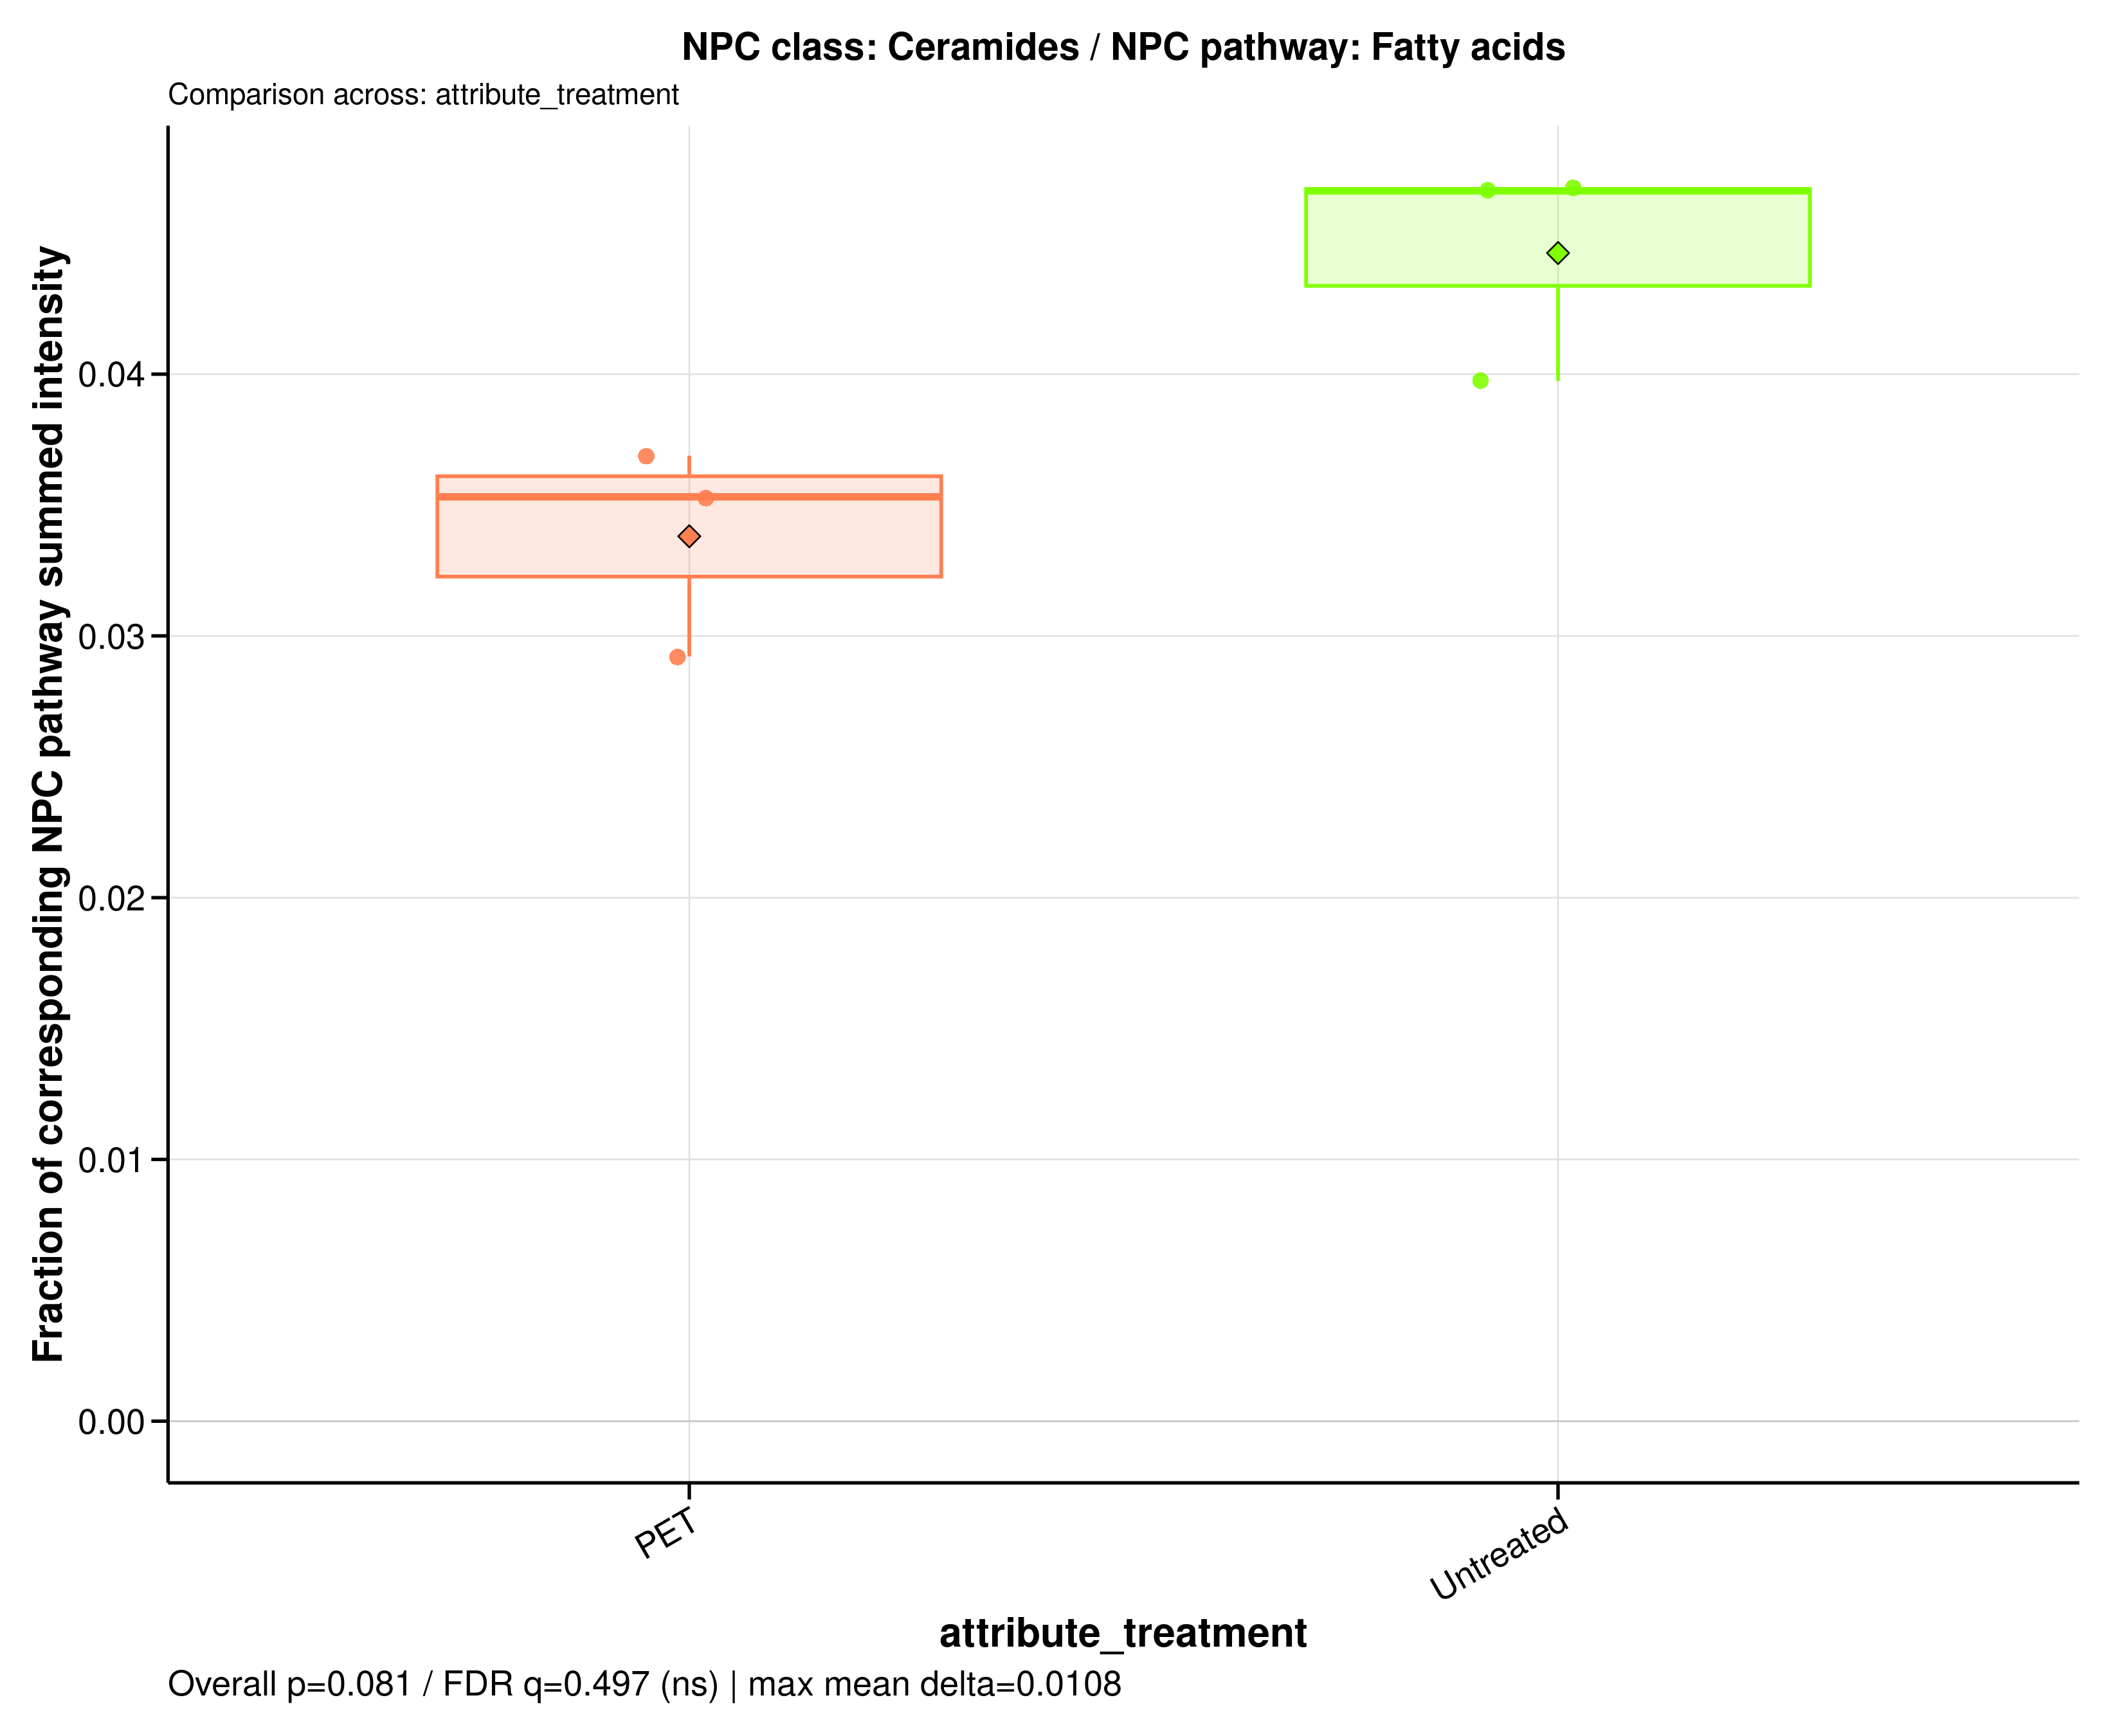

The file beside this chart, header and first rows:
sample_id	group	data_source	numerator_level	numerator_term	numerator_class	denominator_level	denominator_term	npc_pathway	npc_superclass	npc_class	ratio_label	ratio_plot_label	numerator_n_features	denominator_n_features	numerator_summed_intensity	denominator_summed_intensity	ratio	npc_overall_test	npc_overall_p_value	npc_overall_q_value	npc_overall_significance	npc_max_mean_difference	npc_max_median_difference
A549_110626_PET100	PET	raw	class	Ceramides	Ceramides	pathway	Fatty acids	Fatty acids	Fatty amides | Spingolipids	Ceramides	NPC class: Ceramides / NPC pathway: Fatt…	Ceramides	101	1440	1252110761	35458165161	0.03531	wilcoxon_rank_sum	0.08086	0.4967	ns	0.01082	0.01169
A549_110626_untreated	Untreated	raw	class	Ceramides	Ceramides	pathway	Fatty acids	Fatty acids	Fatty amides | Spingolipids	Ceramides	NPC class: Ceramides / NPC pathway: Fatt…	Ceramides	101	1440	1914279924	40726922534	0.047	wilcoxon_rank_sum	0.08086	0.4967	ns	0.01082	0.01169
A549_180626_PET100	PET	raw	class	Ceramides	Ceramides	pathway	Fatty acids	Fatty acids	Fatty amides | Spingolipids	Ceramides	NPC class: Ceramides / NPC pathway: Fatt…	Ceramides	101	1440	1065686194	36474343757	0.02922	wilcoxon_rank_sum	0.08086	0.4967	ns	0.01082	0.01169
A549_180626_untreated	Untreated	raw	class	Ceramides	Ceramides	pathway	Fatty acids	Fatty acids	Fatty amides | Spingolipids	Ceramides	NPC class: Ceramides / NPC pathway: Fatt…	Ceramides	101	1440	1799649431	38180285352	0.04714	wilcoxon_rank_sum	0.08086	0.4967	ns	0.01082	0.01169
A549_210626_PET100	PET	raw	class	Ceramides	Ceramides	pathway	Fatty acids	Fatty acids	Fatty amides | Spingolipids	Ceramides	NPC class: Ceramides / NPC pathway: Fatt…	Ceramides	101	1440	1494810393	40523921543	0.03689	wilcoxon_rank_sum	0.08086	0.4967	ns	0.01082	0.01169
A549_210626_untreated	Untreated	raw	class	Ceramides	Ceramides	pathway	Fatty acids	Fatty acids	Fatty amides | Spingolipids	Ceramides	NPC class: Ceramides / NPC pathway: Fatt…	Ceramides	101	1440	1508289918	37950422098	0.03974	wilcoxon_rank_sum	0.08086	0.4967	ns	0.01082	0.01169
